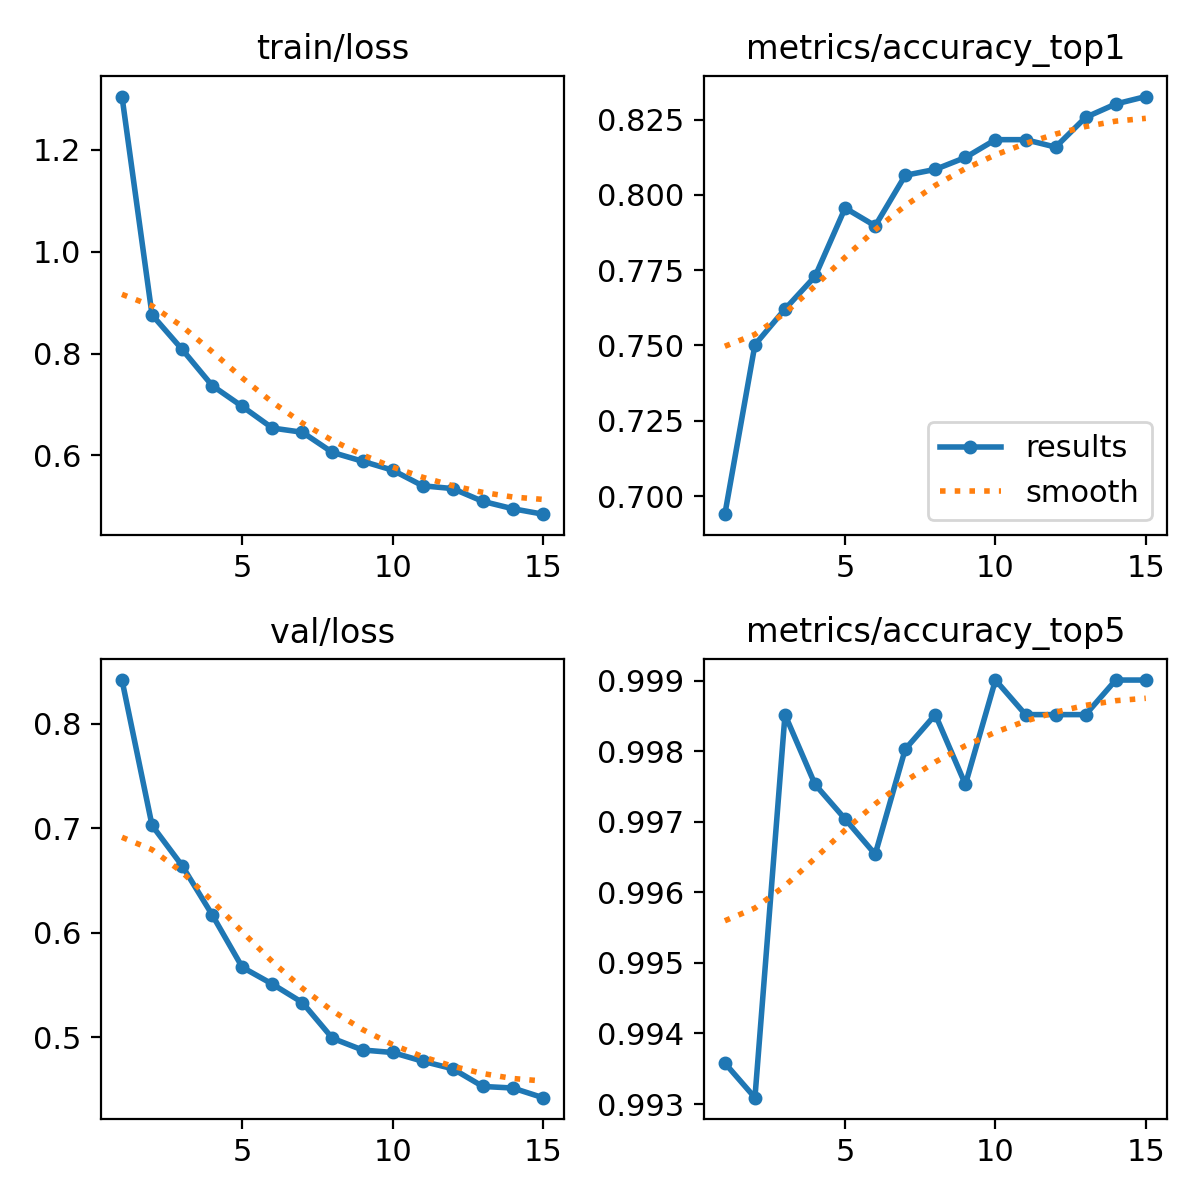

Data behind this chart, as committed beside it:
epoch, time, train/loss, metrics/accuracy_top1, metrics/accuracy_top5, val/loss, lr/pg0, lr/pg1, lr/pg2
1, 32.76, 1.305, 0.694, 0.9936, 0.8419, 0.000332, 0.000332, 0.000332
2, 61.8, 0.8758, 0.7502, 0.9931, 0.7028, 0.0006214, 0.0006214, 0.0006214
3, 87.54, 0.8081, 0.7621, 0.9985, 0.6643, 0.0008669, 0.0008669, 0.0008669
4, 114.1, 0.737, 0.773, 0.9975, 0.6173, 0.000802, 0.000802, 0.000802
5, 138.9, 0.6961, 0.7957, 0.997, 0.5671, 0.000736, 0.000736, 0.000736
6, 165.2, 0.6537, 0.7897, 0.9965, 0.5511, 0.00067, 0.00067, 0.00067
7, 190.2, 0.6453, 0.8065, 0.998, 0.5334, 0.000604, 0.000604, 0.000604
8, 217, 0.6058, 0.8085, 0.9985, 0.4992, 0.000538, 0.000538, 0.000538
9, 246.1, 0.5885, 0.8124, 0.9975, 0.488, 0.000472, 0.000472, 0.000472
10, 276.1, 0.5709, 0.8184, 0.999, 0.4856, 0.000406, 0.000406, 0.000406
11, 304.3, 0.5403, 0.8184, 0.9985, 0.4772, 0.00034, 0.00034, 0.00034
12, 331.5, 0.5348, 0.8159, 0.9985, 0.47, 0.000274, 0.000274, 0.000274
13, 357.7, 0.5097, 0.8258, 0.9985, 0.4531, 0.000208, 0.000208, 0.000208
14, 383.9, 0.4952, 0.8302, 0.999, 0.4516, 0.000142, 0.000142, 0.000142
15, 409.1, 0.4845, 0.8327, 0.999, 0.4424, 7.6e-05, 7.6e-05, 7.6e-05
